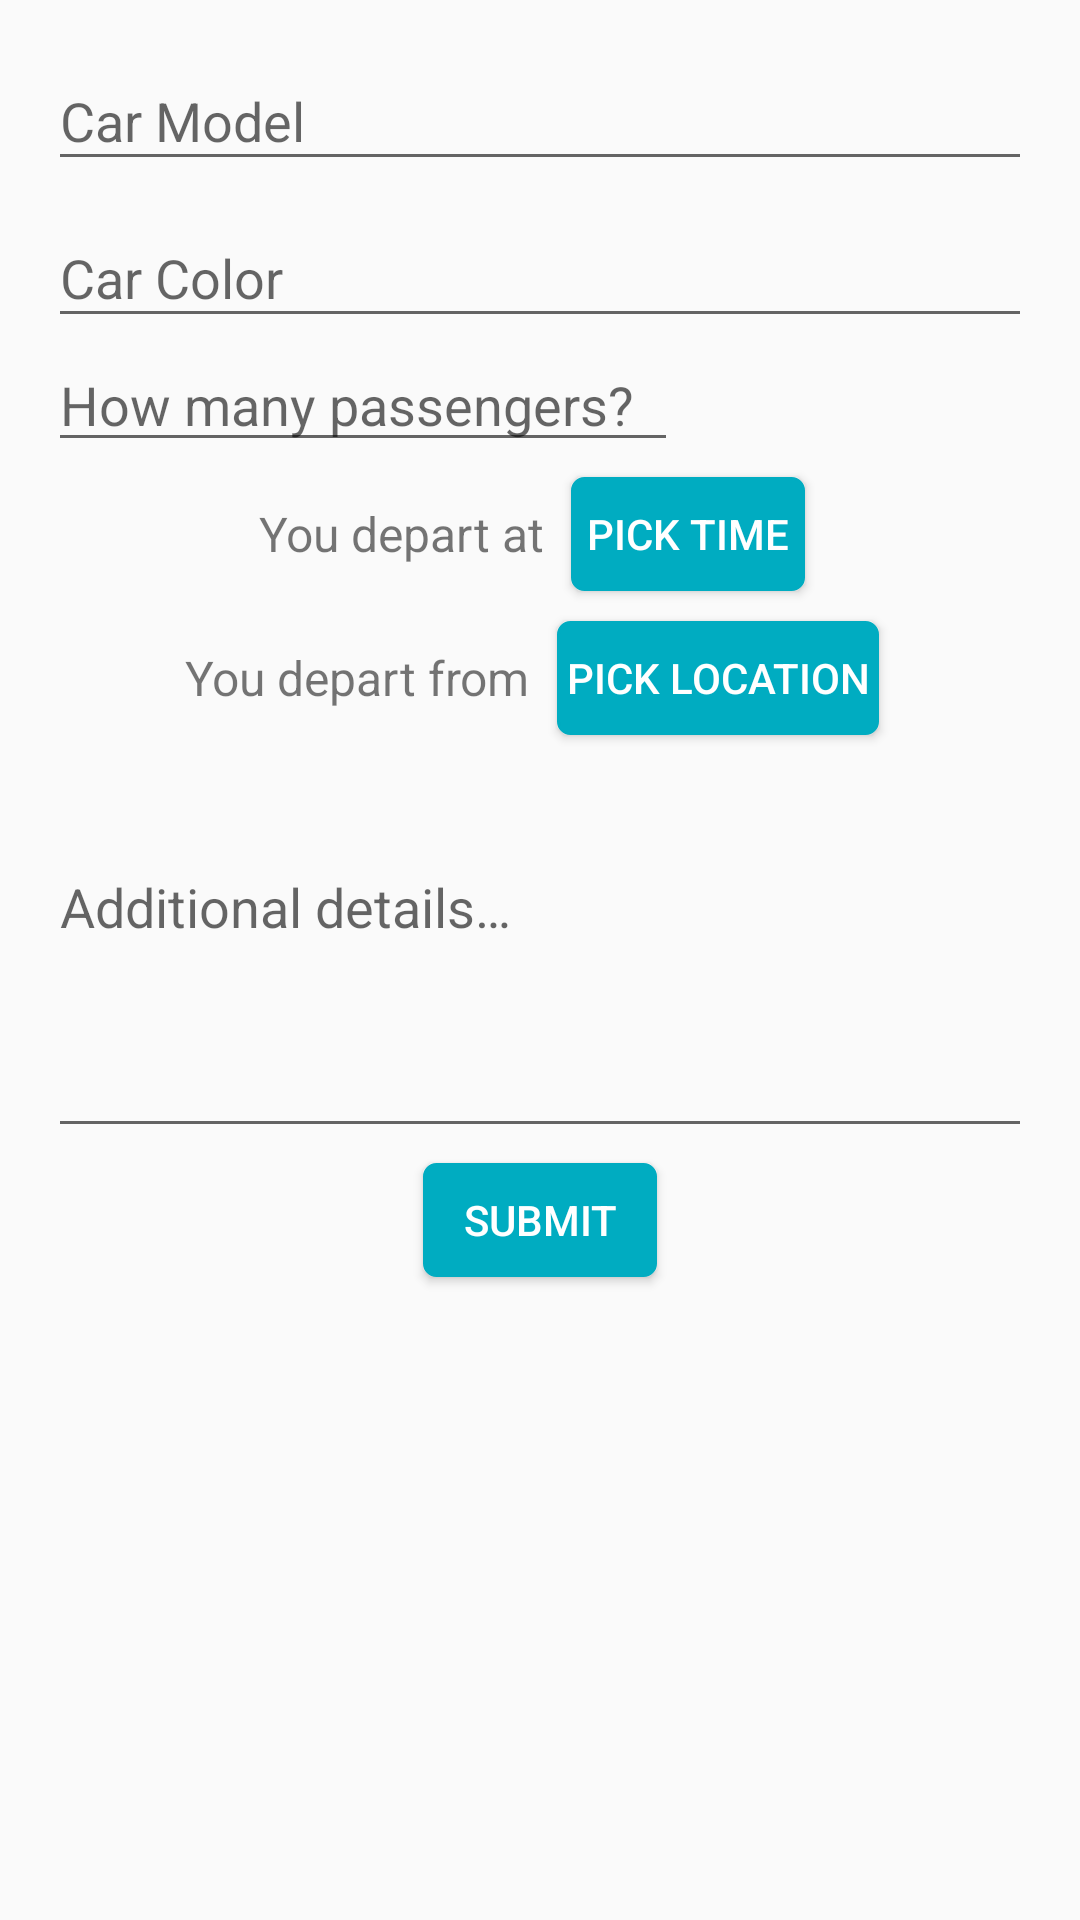

The Android layout XML behind this screen, and the referenced resources:
<!-- AndroidManifest.xml: application theme AppTheme -->
<!-- res/layout/activity_ridecreation.xml -->
<?xml version="1.0" encoding="utf-8"?>
<android.support.v4.widget.NestedScrollView xmlns:android="http://schemas.android.com/apk/res/android"
                                            xmlns:app="http://schemas.android.com/apk/res-auto"
                                            xmlns:tools="http://schemas.android.com/tools"
                                            android:layout_width="match_parent"
                                            android:layout_height="match_parent"
                                            app:layout_behavior="@string/appbar_scrolling_view_behavior"
                                            tools:context=".RideCreationActivity">


    <LinearLayout
            android:id="@+id/new_ride_form"
            android:layout_width="match_parent"
            android:layout_height="wrap_content"
            android:layout_marginStart="16dp"
            android:layout_marginEnd="16dp"
            android:layout_marginTop="8dp"
            android:layout_marginBottom="8dp"
            android:focusable="true"
            android:focusableInTouchMode="true"
            android:descendantFocusability="beforeDescendants"
            android:orientation="vertical">

        <android.support.design.widget.TextInputLayout
                android:layout_width="match_parent"
                android:layout_height="wrap_content">

            <AutoCompleteTextView
                    android:id="@+id/car_model"
                    android:layout_width="match_parent"
                    android:layout_height="wrap_content"
                    android:hint="Car Model"
                    android:maxLines="1"
                    android:singleLine="true"/>

        </android.support.design.widget.TextInputLayout>

        <android.support.design.widget.TextInputLayout
                android:layout_width="match_parent"
                android:layout_height="wrap_content">

            <AutoCompleteTextView
                    android:id="@+id/car_color"
                    android:layout_width="match_parent"
                    android:layout_height="match_parent"
                    android:hint="Car Color"
                    android:maxLines="1"
                    android:singleLine="true"/>

        </android.support.design.widget.TextInputLayout>

        <EditText
                android:id="@+id/num_seats"
                android:layout_width="wrap_content"
                android:layout_height="wrap_content"
                android:ems="10"
                android:hint="How many passengers?"
                android:inputType="numberSigned"/>

        <LinearLayout
                android:layout_width="match_parent"
                android:layout_height="wrap_content"
                android:orientation="horizontal"
                android:gravity="center">

            <TextView
                    android:layout_width="wrap_content"
                    android:layout_height="wrap_content"
                    android:textSize="16sp"
                    android:text="You depart at "/>
            <Button
                    style="@style/Widget.AppCompat.Button.Colored"
                    android:id="@+id/pick_time_button"
                    android:layout_width="wrap_content"
                    android:background="@drawable/button_shape"
                    android:layout_gravity="center_horizontal"
                    android:layout_height="wrap_content"
                    android:text="PICK TIME"/>
        </LinearLayout>


        <LinearLayout
                android:layout_width="match_parent"
                android:layout_height="wrap_content"
                android:orientation="horizontal"
                android:gravity="center">

            <TextView
                    android:layout_width="wrap_content"
                    android:layout_height="wrap_content"
                    android:textSize="16sp"
                    android:text="You depart from "/>
            <Button
                    style="@style/Widget.AppCompat.Button.Colored"
                    android:id="@+id/btn_origin"
                    android:layout_width="wrap_content"
                    android:layout_height="wrap_content"
                    android:background="@drawable/button_shape"
                    android:layout_gravity="center_horizontal"
                    android:textAllCaps="false"
                    android:text="PICK LOCATION"/>
        </LinearLayout>

        <TextView
                android:id="@+id/ride_time_and_distance"
                android:layout_width="wrap_content"
                android:layout_height="wrap_content"
                android:textSize="16sp"
                android:textColor="@android:color/darker_gray"
                android:visibility="invisible"
                android:text="The ride should take about $time ($distance)."/>

        <android.support.design.widget.TextInputLayout
                android:layout_width="match_parent"
                android:layout_height="match_parent">

            <EditText
                    android:id="@+id/extra_details"
                    android:layout_width="match_parent"
                    android:layout_height="100dp"
                    android:hint="Additional details…"
                    android:gravity="top|start"
                    android:inputType="textMultiLine"
                    android:maxLines="4"/>

        </android.support.design.widget.TextInputLayout>

        <Button
                style="@style/Widget.AppCompat.Button.Colored"
                android:background="@drawable/button_shape"
                android:id="@+id/btn_submit"
                android:layout_width="wrap_content"
                android:layout_height="wrap_content"
                android:layout_gravity="center_horizontal"
                android:text="Submit"/>
    </LinearLayout>


</android.support.v4.widget.NestedScrollView>
<!-- resources referenced by this layout -->
<resources>
  <!-- drawable button_shape (drawable) -->
  <?xml version="1.0" encoding="utf-8"?>
  <layer-list xmlns:android="http://schemas.android.com/apk/res/android">
  
      <item
          android:left="5dp"
          android:right="5dp"
          android:top="5dp"
          android:bottom="5dp">
  
  
       <shape android:shape="rectangle">
  
      <solid
              android:color="@color/colorPrimary"/>
      <corners
              android:radius="4dp"/>
      <padding
              android:left="8dp"
              android:right="8dp"
              android:top="0dp"
              android:bottom="0dp"/>
  
      <stroke
              android:width="1dp"
              android:color="@color/colorPrimary"/>
  
       </shape>
      </item>
  </layer-list>
  <style name="AppTheme" parent="Theme.AppCompat.Light.DarkActionBar">
          
          <item name="colorPrimary">@color/colorPrimary</item>
          <item name="colorPrimaryDark">@color/colorPrimaryDark</item>
          <item name="colorAccent">@color/colorAccent</item>
  </style>
  <color name="colorPrimary">#00acc1</color>
  <color name="colorPrimaryDark">#007c91</color>
  <color name="colorAccent">#00acc1</color>
</resources>
